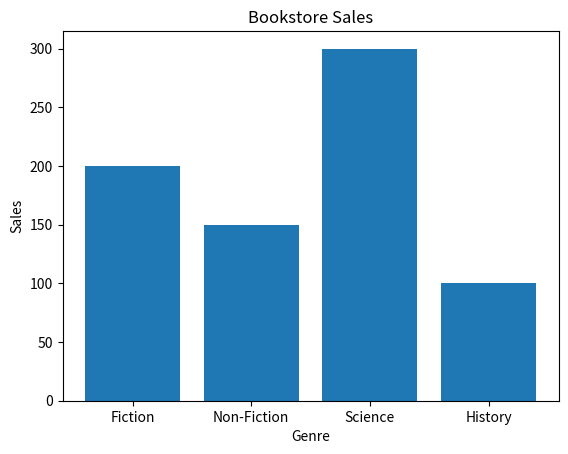

Here is the Python script that generated this plot:
import matplotlib.pyplot as plt

# Define your genres and sales
genres = ['Fiction', 'Non-Fiction', 'Science', 'History']
sales = [200, 150, 300, 100]

# Check if lengths match
if len(genres) != len(sales):
    print("Mismatch between genres and sales data!")
else:
    # Create the bar graph
    plt.bar(genres, sales)

    # Add title and labels
    plt.title('Bookstore Sales')
    plt.xlabel('Genre')
    plt.ylabel('Sales')

    # Show the plot
    plt.show()
